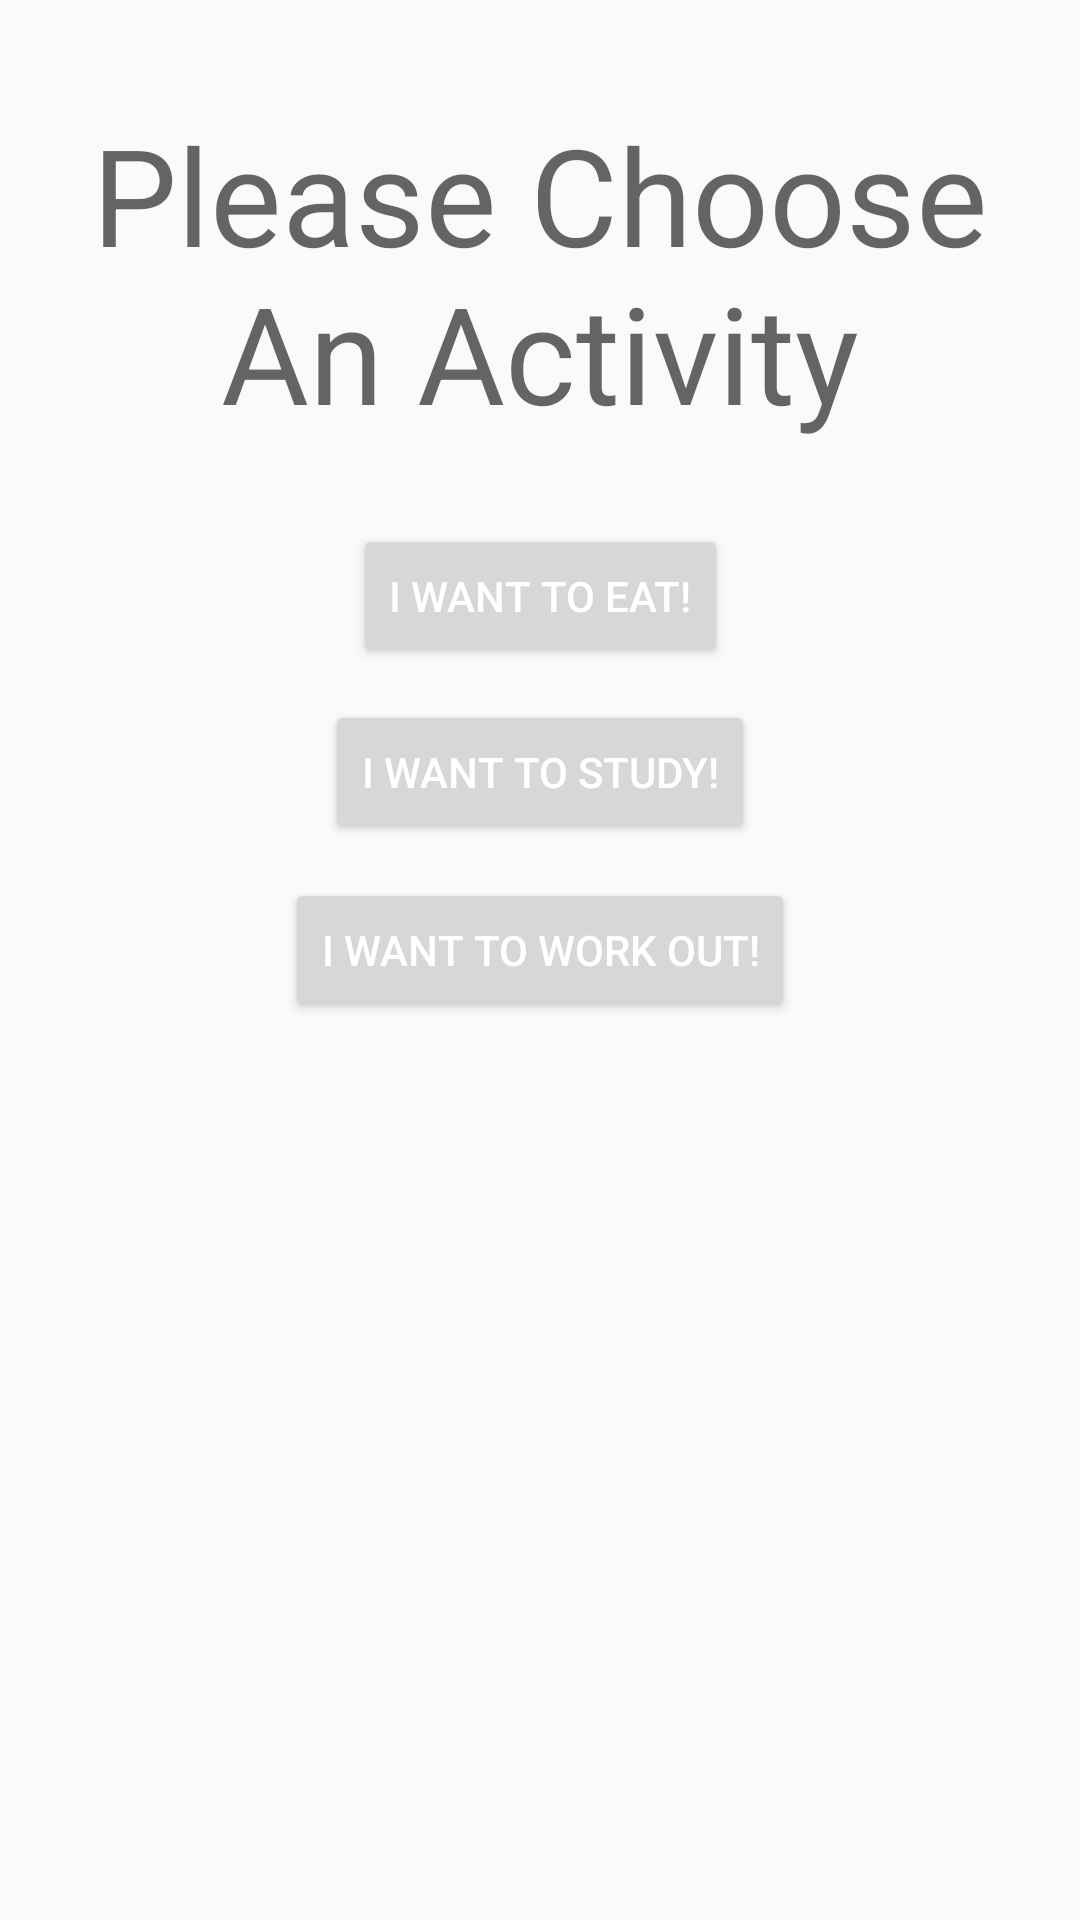

Write the Android layout XML for this screen, with the resource values it uses.
<!-- AndroidManifest.xml: application theme AppTheme -->
<!-- res/layout/activity_selection.xml -->
<?xml version="1.0" encoding="utf-8"?>
<android.support.constraint.ConstraintLayout xmlns:android="http://schemas.android.com/apk/res/android"
    xmlns:app="http://schemas.android.com/apk/res-auto"
    xmlns:tools="http://schemas.android.com/tools"
    android:layout_width="match_parent"
    android:layout_height="match_parent"
    tools:context="com.example.theal.letshang.Selection">

    <TextView
        android:id="@+id/textView"
        android:layout_width="wrap_content"
        android:layout_height="wrap_content"
        android:layout_marginBottom="8dp"
        android:layout_marginStart="8dp"
        android:layout_marginTop="8dp"
        android:text="Please Choose An Activity"
        android:textAlignment="center"
        android:textAppearance="@style/TextAppearance.AppCompat.Display2"
        app:layout_constraintBottom_toBottomOf="parent"
        app:layout_constraintEnd_toEndOf="parent"
        app:layout_constraintHorizontal_bias="1.0"
        app:layout_constraintStart_toStartOf="parent"
        app:layout_constraintTop_toTopOf="parent"
        app:layout_constraintVertical_bias="0.052" />

    <Button
        android:id="@+id/btnChoice1"
        android:layout_width="wrap_content"
        android:layout_height="wrap_content"
        android:layout_marginBottom="8dp"
        android:layout_marginEnd="8dp"
        android:layout_marginStart="8dp"
        android:layout_marginTop="8dp"
        android:text="I want to eat!"
        app:layout_constraintBottom_toBottomOf="parent"
        app:layout_constraintEnd_toEndOf="parent"
        app:layout_constraintStart_toStartOf="parent"
        app:layout_constraintTop_toBottomOf="@+id/textView"
        app:layout_constraintVertical_bias="0.045" />

    <Button
        android:id="@+id/btnChoice2"
        android:layout_width="wrap_content"
        android:layout_height="wrap_content"
        android:layout_marginBottom="8dp"
        android:layout_marginEnd="8dp"
        android:layout_marginStart="8dp"
        android:layout_marginTop="8dp"
        android:text="I want to study!"
        app:layout_constraintBottom_toBottomOf="parent"
        app:layout_constraintEnd_toEndOf="parent"
        app:layout_constraintStart_toStartOf="parent"
        app:layout_constraintTop_toBottomOf="@+id/btnChoice1"
        app:layout_constraintVertical_bias="0.008" />

    <Button
        android:id="@+id/btnChoice3"
        android:layout_width="wrap_content"
        android:layout_height="wrap_content"
        android:layout_marginBottom="8dp"
        android:layout_marginEnd="8dp"
        android:layout_marginStart="8dp"
        android:layout_marginTop="8dp"
        android:text="i want to work out!"
        app:layout_constraintBottom_toBottomOf="parent"
        app:layout_constraintEnd_toEndOf="parent"
        app:layout_constraintStart_toStartOf="parent"
        app:layout_constraintTop_toBottomOf="@+id/btnChoice2"
        app:layout_constraintVertical_bias="0.011" />
</android.support.constraint.ConstraintLayout>
<!-- resources referenced by this layout -->
<resources>
  <style name="AppTheme" parent="Theme.AppCompat.Light">
          <item name="colorPrimary">#f66c67</item>
          <item name="android:textColorPrimary">#fff</item>
      </style>
</resources>
